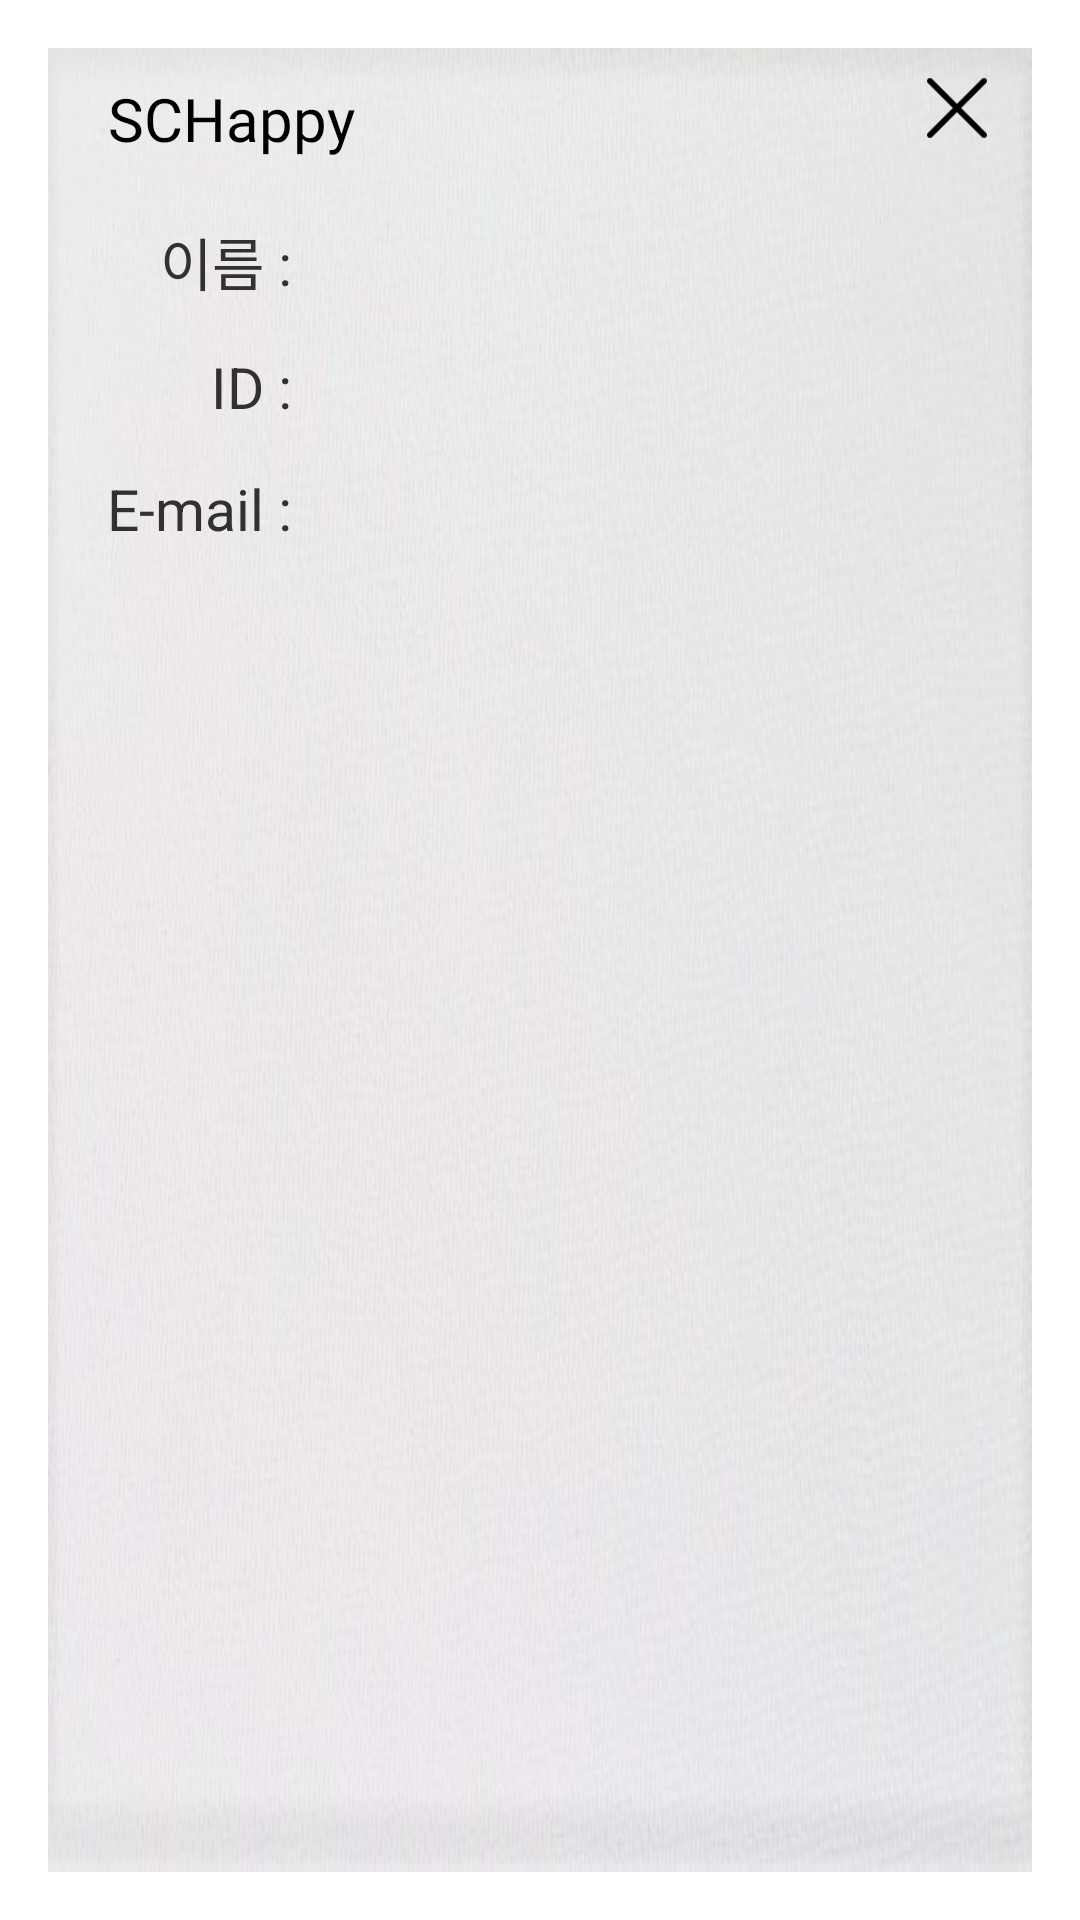

Write the Android layout XML for this screen, with the resource values it uses.
<!-- AndroidManifest.xml: activity theme noTitleDialog -->
<!-- res/layout/activity_my_info.xml -->
<?xml version="1.0" encoding="utf-8"?>
<androidx.constraintlayout.widget.ConstraintLayout xmlns:android="http://schemas.android.com/apk/res/android"
    xmlns:app="http://schemas.android.com/apk/res-auto"
    xmlns:tools="http://schemas.android.com/tools"
    android:layout_width="match_parent"
    android:layout_height="match_parent"
    android:background="@drawable/back_calendar"
    tools:context=".MyInfoActivity">

    <TextView
        android:id="@+id/textView40"
        android:layout_width="wrap_content"
        android:layout_height="wrap_content"
        android:layout_marginStart="20dp"
        android:layout_marginTop="10dp"
        android:fontFamily="@font/concert_one"
        android:text="SCHappy"
        android:textColor="#000000"
        android:textColorHighlight="#00FFFFFF"
        android:textSize="20sp"
        android:textStyle="normal"
        app:layout_constraintBottom_toBottomOf="parent"
        app:layout_constraintEnd_toEndOf="parent"
        app:layout_constraintHorizontal_bias="0.0"
        app:layout_constraintStart_toStartOf="parent"
        app:layout_constraintTop_toTopOf="parent"
        app:layout_constraintVertical_bias="0.0" />

    <Button
        android:id="@+id/btnExit"
        android:layout_width="20dp"
        android:layout_height="20dp"
        android:layout_marginTop="10dp"
        android:layout_marginEnd="15dp"
        android:background="@drawable/exit"
        android:onClick="onBtnExitClicked"
        app:layout_constraintBottom_toBottomOf="parent"
        app:layout_constraintEnd_toEndOf="parent"
        app:layout_constraintHorizontal_bias="1.0"
        app:layout_constraintStart_toEndOf="@+id/textView40"
        app:layout_constraintTop_toTopOf="parent"
        app:layout_constraintVertical_bias="0.0" />

    <TextView
        android:id="@+id/textView41"
        android:layout_width="wrap_content"
        android:layout_height="wrap_content"
        android:layout_marginTop="20dp"
        android:text="이름 : "
        android:textColor="#313131"
        android:textSize="19sp"
        app:layout_constraintBottom_toBottomOf="parent"
        app:layout_constraintEnd_toStartOf="@+id/guideline"
        app:layout_constraintHorizontal_bias="1.0"
        app:layout_constraintStart_toStartOf="parent"
        app:layout_constraintTop_toBottomOf="@+id/textView40"
        app:layout_constraintVertical_bias="0.0" />

    <TextView
        android:id="@+id/textView42"
        android:layout_width="wrap_content"
        android:layout_height="wrap_content"
        android:layout_marginTop="15dp"
        android:text="ID : "
        android:textColor="#313131"
        android:textSize="19sp"
        app:layout_constraintBottom_toBottomOf="parent"
        app:layout_constraintEnd_toStartOf="@+id/guideline"
        app:layout_constraintHorizontal_bias="1.0"
        app:layout_constraintStart_toStartOf="parent"
        app:layout_constraintTop_toBottomOf="@+id/textView41"
        app:layout_constraintVertical_bias="0.0" />

    <TextView
        android:id="@+id/textView43"
        android:layout_width="wrap_content"
        android:layout_height="wrap_content"
        android:layout_marginTop="15dp"
        android:layout_marginBottom="20dp"
        android:text="E-mail : "
        android:textColor="#313131"
        android:textSize="19sp"
        app:layout_constraintBottom_toBottomOf="parent"
        app:layout_constraintEnd_toStartOf="@+id/guideline"
        app:layout_constraintHorizontal_bias="1.0"
        app:layout_constraintStart_toStartOf="parent"
        app:layout_constraintTop_toBottomOf="@+id/textView42"
        app:layout_constraintVertical_bias="0.0" />

    <androidx.constraintlayout.widget.Guideline
        android:id="@+id/guideline"
        android:layout_width="wrap_content"
        android:layout_height="wrap_content"
        android:orientation="vertical"
        app:layout_constraintGuide_begin="86dp" />

    <TextView
        android:id="@+id/txtName"
        android:layout_width="wrap_content"
        android:layout_height="wrap_content"
        android:layout_marginTop="20dp"
        android:textColor="#313131"
        android:textSize="19sp"
        app:layout_constraintBottom_toBottomOf="parent"
        app:layout_constraintEnd_toEndOf="parent"
        app:layout_constraintHorizontal_bias="0.0"
        app:layout_constraintStart_toEndOf="@+id/textView41"
        app:layout_constraintTop_toBottomOf="@+id/textView40"
        app:layout_constraintVertical_bias="0.0" />

    <TextView
        android:id="@+id/txtId"
        android:layout_width="wrap_content"
        android:layout_height="wrap_content"
        android:layout_marginTop="15dp"
        android:textColor="#313131"
        android:textSize="19sp"
        app:layout_constraintBottom_toBottomOf="parent"
        app:layout_constraintEnd_toEndOf="parent"
        app:layout_constraintHorizontal_bias="0.0"
        app:layout_constraintStart_toEndOf="@+id/textView42"
        app:layout_constraintTop_toBottomOf="@+id/txtName"
        app:layout_constraintVertical_bias="0.0" />

    <TextView
        android:id="@+id/txtEmail"
        android:layout_width="wrap_content"
        android:layout_height="wrap_content"
        android:layout_marginTop="15dp"
        android:textColor="#313131"
        android:textSize="19sp"
        app:layout_constraintBottom_toBottomOf="parent"
        app:layout_constraintEnd_toEndOf="parent"
        app:layout_constraintHorizontal_bias="0.0"
        app:layout_constraintStart_toStartOf="@+id/guideline"
        app:layout_constraintTop_toBottomOf="@+id/txtId"
        app:layout_constraintVertical_bias="0.0" />
</androidx.constraintlayout.widget.ConstraintLayout>
<!-- resources referenced by this layout -->
<resources>
  <!-- drawable back_calendar: jpg bitmap (drawable, 57818 bytes) -->
  <!-- drawable exit: png bitmap (drawable, 765 bytes) -->
  <style name="noTitleDialog" parent="Theme.AppCompat.Light.Dialog">
          <item name="android:windowNoTitle">true</item>
          <item name="windowNoTitle">true</item>
          <item name="android:windowMinWidthMinor">90%</item>
      </style>
</resources>
